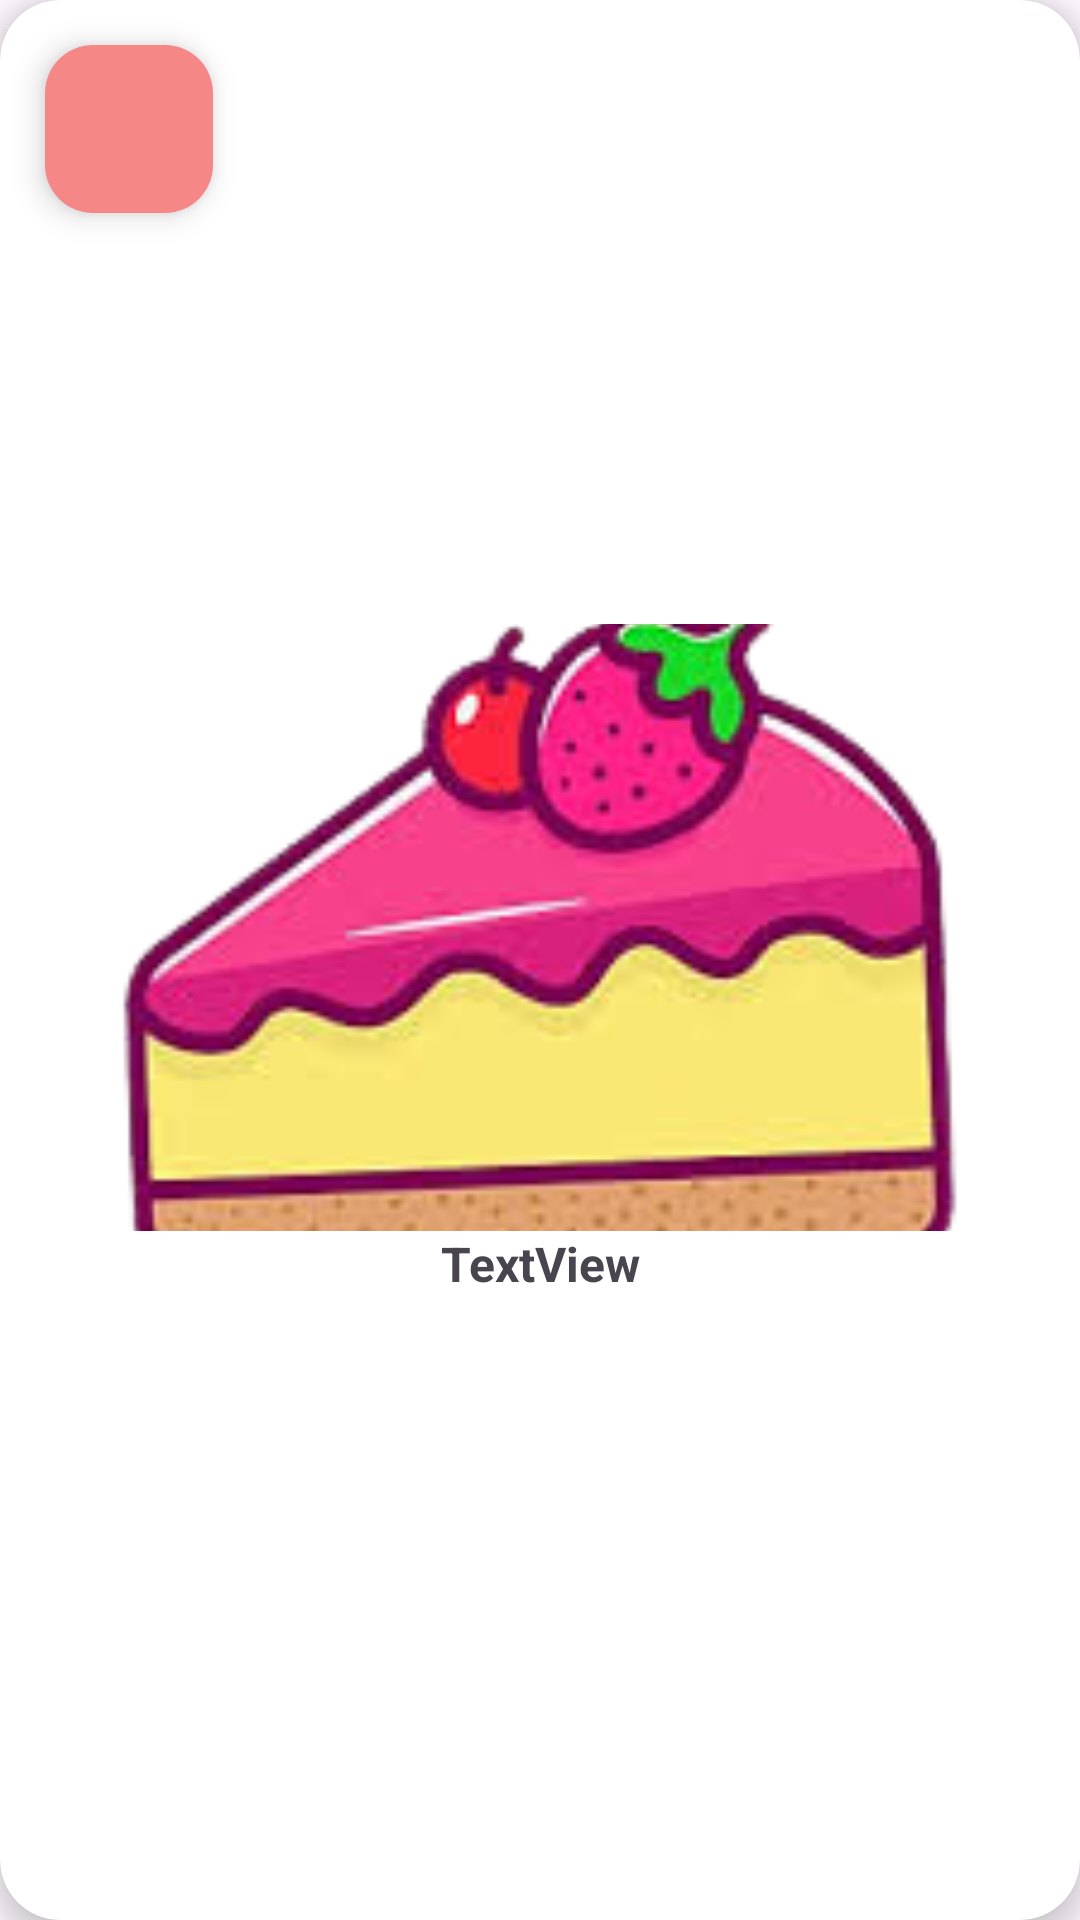

Android layout source for this screen:
<!-- AndroidManifest.xml: application theme Theme.RecipesApp -->
<!-- res/layout/own_item_recipe.xml -->
<?xml version="1.0" encoding="utf-8"?>
<androidx.cardview.widget.CardView
    xmlns:android="http://schemas.android.com/apk/res/android"
    xmlns:tools="http://schemas.android.com/tools"
    android:layout_width="match_parent"
    android:layout_height="wrap_content"
    xmlns:app="http://schemas.android.com/apk/res-auto"
    app:cardCornerRadius="20dp"
    android:layout_marginHorizontal="10dp"
    android:layout_marginVertical="10dp"
    app:cardElevation="5dp">

    <androidx.constraintlayout.widget.ConstraintLayout
        android:layout_width="match_parent"

        android:layout_height="match_parent">

        <ImageView
            android:id="@+id/imageView"
            android:layout_width="match_parent"
            android:layout_height="0dp"
            android:scaleType="centerCrop"
            app:layout_constraintBottom_toTopOf="@+id/textView"
            app:layout_constraintDimensionRatio="H,16:9"
            app:layout_constraintEnd_toEndOf="parent"
            app:layout_constraintStart_toStartOf="parent"
            app:layout_constraintTop_toTopOf="parent"
            app:layout_constraintVertical_chainStyle="packed"
            app:srcCompat="@drawable/cheesecake_logo" />


        <com.google.android.material.floatingactionbutton.FloatingActionButton
            android:id="@+id/cakeIcon"
            android:layout_width="wrap_content"
            android:layout_height="wrap_content"
            android:backgroundTint="#f68787"
            app:tint="@color/bottom_nav_item_text_selected"
            android:pointerIcon="hand"
            android:src="@drawable/baseline_star_24"
            android:layout_margin="15dp"
            app:layout_constraintStart_toStartOf="parent"
            app:layout_constraintTop_toTopOf="parent" />

        <TextView
            android:id="@+id/textView"
            android:layout_width="wrap_content"
            android:layout_height="wrap_content"
            android:gravity="center"
            android:text="TextView"
            android:textSize="16sp"
            android:textStyle="bold"
            app:layout_constraintBottom_toBottomOf="parent"
            app:layout_constraintEnd_toEndOf="parent"
            app:layout_constraintStart_toStartOf="parent"
            app:layout_constraintTop_toBottomOf="@+id/imageView" />


    </androidx.constraintlayout.widget.ConstraintLayout>

</androidx.cardview.widget.CardView>
<!-- resources referenced by this layout -->
<resources>
  <color name="bottom_nav_item_text_selected">#F7E274</color>
  <!-- drawable cheesecake_logo: png bitmap (drawable, 39455 bytes) -->
  <style name="Theme.RecipesApp" parent="Base.Theme.RecipesApp" />
  <style name="Base.Theme.RecipesApp" parent="Theme.Material3.DayNight.NoActionBar">
          
          
      </style>
</resources>
